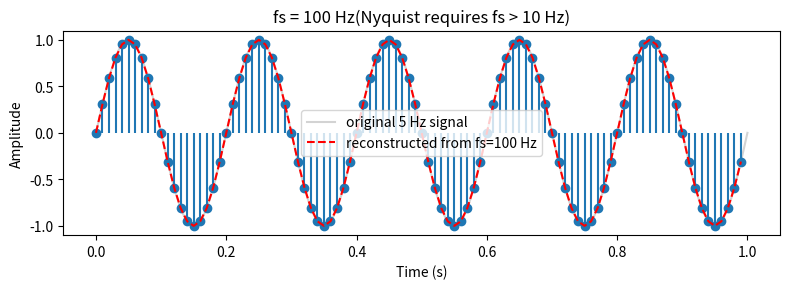
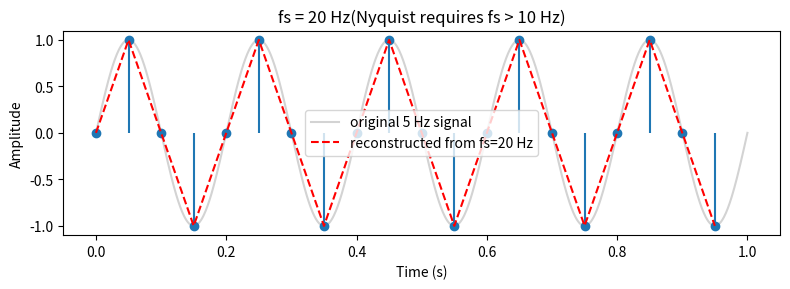
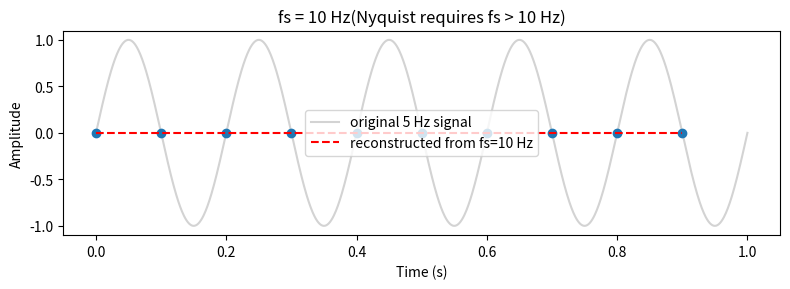
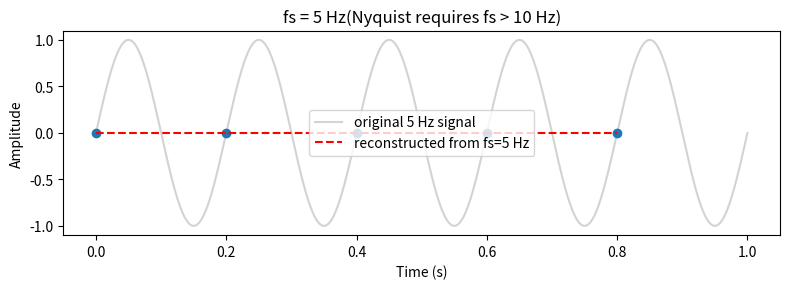

The matplotlib source for these figures, in order:
import numpy as np
import matplotlib.pyplot as plt
f = 5
duration = 1
# signal frequency in Hz
# seconds
# "continuous" reference signal (1000 points looks smooth to the eye)
t = np.linspace(0, duration, 1000)
signal = np.sin(2 * np.pi * f * t)
for fs in [100, 20, 10, 5]:
    ts = np.arange(0, duration, 1 / fs)
    samples = np.sin(2 * np.pi * f * ts)
    # sample instants
    # sampled values
    plt.figure(figsize=(8, 3))
    plt.plot(t, signal, color='lightgray', label='original 5 Hz signal')
    plt.stem(ts, samples, linefmt='C0-', markerfmt='C0o', basefmt=' ')
    plt.plot(ts, samples, 'r--', label=f'reconstructed from fs={fs} Hz')
    plt.title(f'fs = {fs} Hz(Nyquist requires fs > 10 Hz)')
    plt.xlabel('Time (s)')
    plt.ylabel('Amplitude')
    plt.legend()
    plt.tight_layout()
    plt.show()
